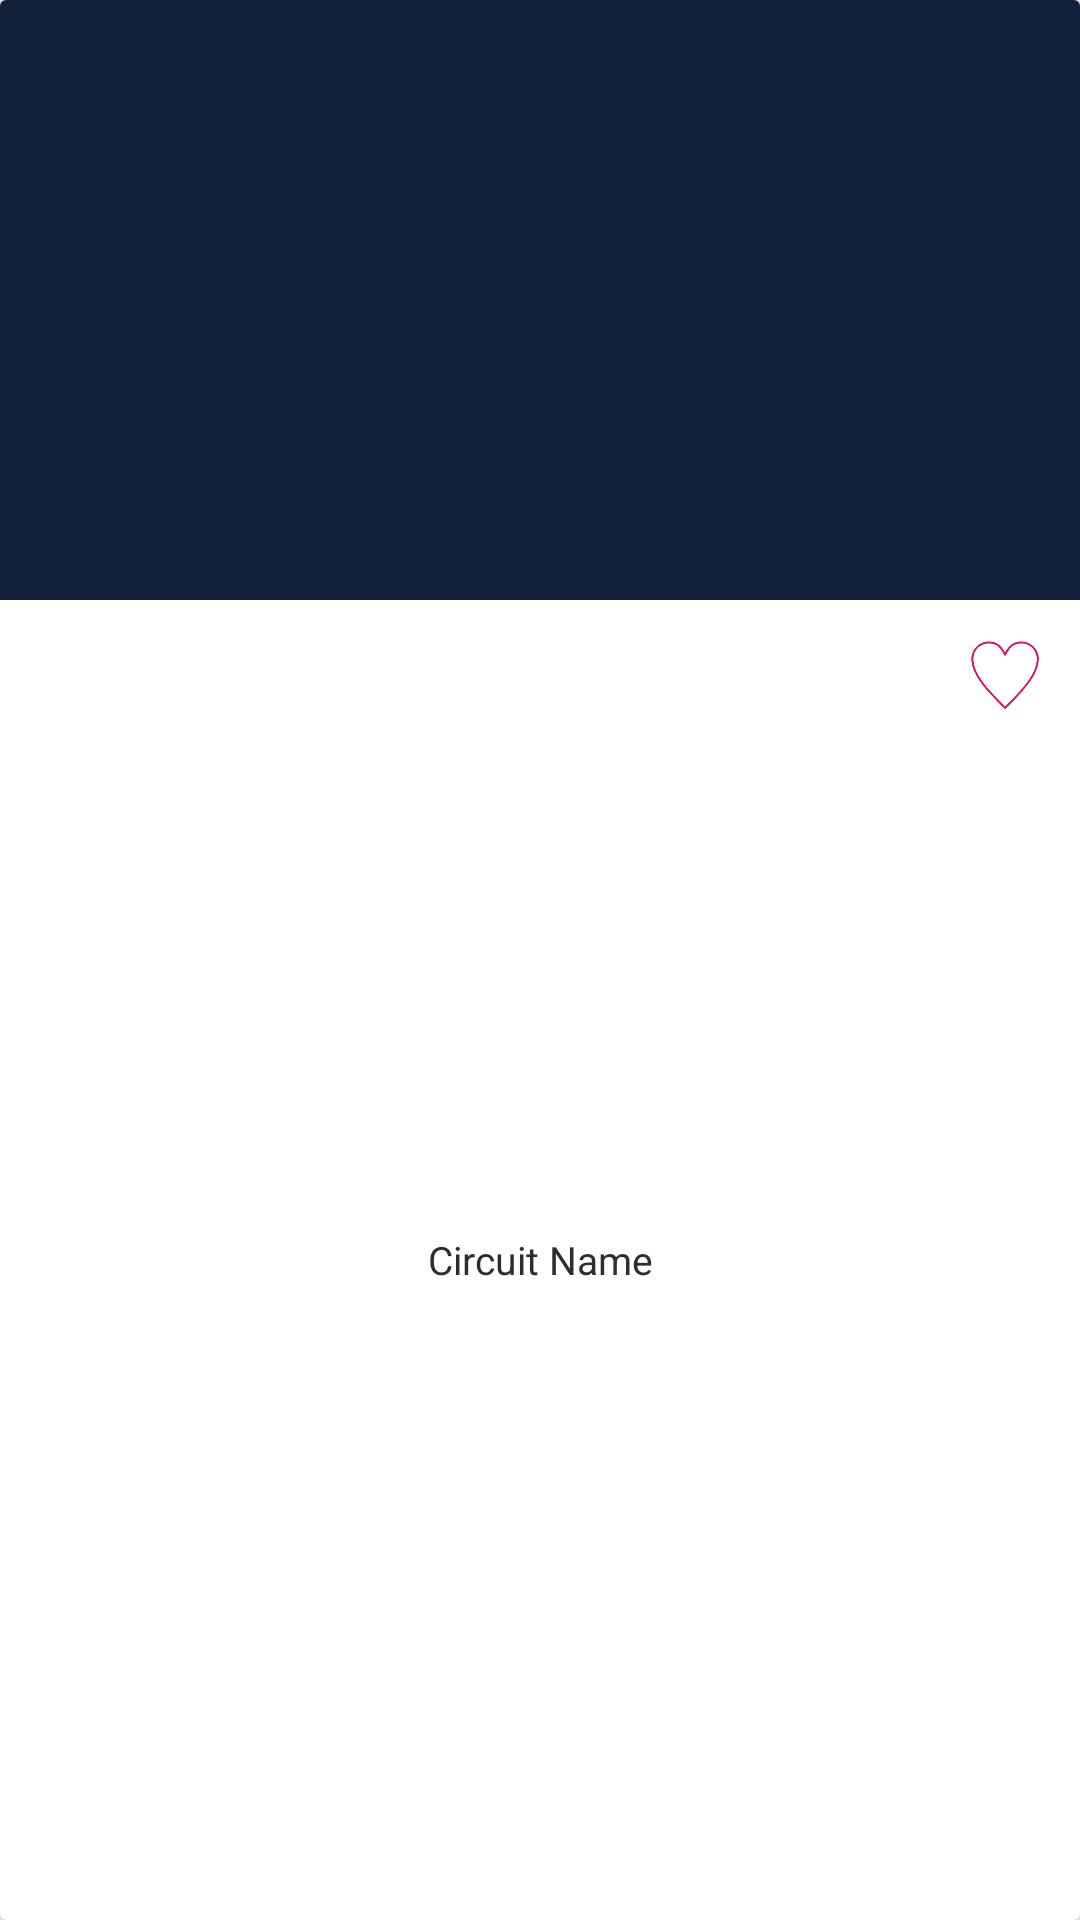

Reconstruct the res/layout file that produces this screen, plus the resources it refers to.
<!-- AndroidManifest.xml: application theme Theme.Circuit -->
<!-- res/layout/cardview_circuit.xml -->
<?xml version="1.0" encoding="utf-8"?>
<androidx.cardview.widget.CardView xmlns:android="http://schemas.android.com/apk/res/android"
    xmlns:app="http://schemas.android.com/apk/res-auto"
    android:layout_width="match_parent"
    android:layout_height="250dp"
    android:layout_margin="5dp"
    android:clickable="true"
    android:focusable="true"
    android:id="@+id/cardView_id">
    <RelativeLayout
        android:layout_width="match_parent"
        android:layout_height="match_parent">
        <ImageView
            android:id="@+id/circuit_img_id"
            android:layout_width="match_parent"
            android:layout_height="200dp"
            android:layout_alignParentTop="true"
            android:background="@color/colorPrimaryDark"
            android:scaleType="centerCrop"/>
        <ImageView
            android:id="@+id/favorite_icon"
            android:layout_width="30dp"
            android:layout_height="30dp"
            android:layout_alignParentEnd="true"
            android:layout_margin="10dp"
            android:layout_alignTop="@id/text_circuit"
            android:src="@drawable/ic_favorite_border"
            android:contentDescription="Favorite"
            app:tint="@color/colorAccent" />
        <TextView
            android:id="@+id/text_circuit"
            android:layout_width="match_parent"
            android:layout_height="match_parent"
            android:layout_below="@id/circuit_img_id"
            android:gravity="center"
            android:text="@string/circuitName"
            android:textSize="13sp"
            android:textColor="#2d2d2d"/>
    </RelativeLayout>
</androidx.cardview.widget.CardView>
<!-- resources referenced by this layout -->
<resources>
  <color name="colorAccent">#D81B60</color>
  <color name="colorPrimaryDark">#14213d</color>
  <!-- drawable ic_favorite_border: png bitmap (drawable, 31135 bytes) -->
  <string name="circuitName">Circuit Name</string>
  <style name="Theme.Circuit" parent="Base.Theme.Circuit" />
  <style name="Base.Theme.Circuit" parent="Theme.Material3.DayNight.NoActionBar">
          
          
      </style>
</resources>
